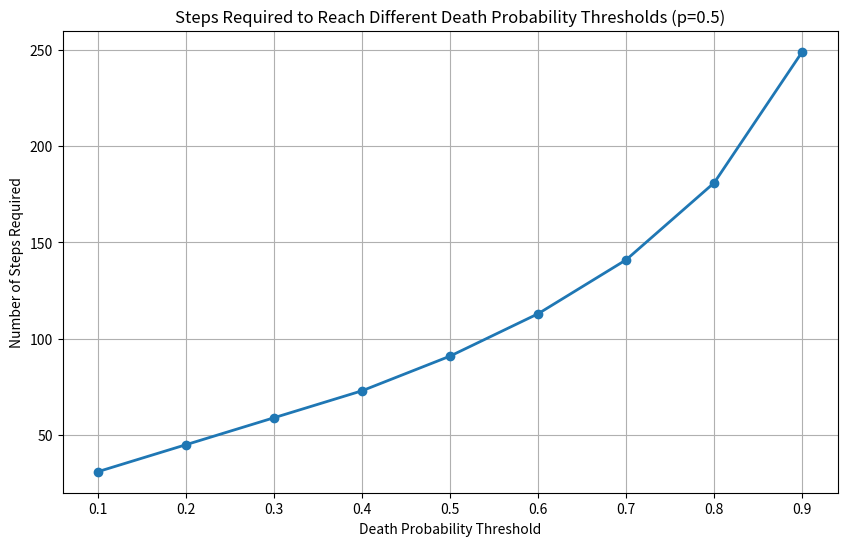
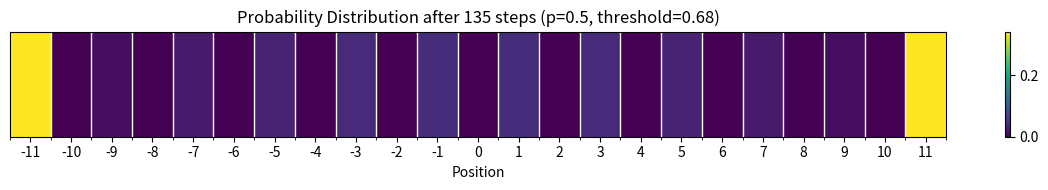

Write Python code to recreate these figures, in order.
import numpy as np
import matplotlib.pyplot as plt


p = 0.5
q = 1 - p
n_steps = 100
x0 = 0
delta_x = 1


def random_walk_until_threshold(death_prob_threshold, x0, p, q):
    probability = np.zeros(23, dtype=np.float64)
    probability[x0 + 11] = 1.0
    probability_new = np.zeros(23, dtype=np.float64)

    n_steps = 0
    right_trap_prob = 0
    left_trap_prob = 0

    while right_trap_prob + left_trap_prob < death_prob_threshold:
        n_steps += 1

        for i in range(len(probability)):
            if i == 0:
                probability_new[i] = q * probability[i + 1] + probability[i]

            elif i == 1:
                probability_new[i] = q * probability[i + 1]

            elif i == len(probability) - 2:
                probability_new[i] = p * probability[i - 1]

            elif i == len(probability) - 1:
                probability_new[i] = p * probability[i - 1] + probability[i]

            else:
                probability_new[i] = p * probability[i - 1] + q * probability[i + 1]

        probability = probability_new.copy()
        right_trap_prob = probability[-1]
        left_trap_prob = probability[0]

    return n_steps, probability, right_trap_prob, left_trap_prob


death_prob_thresholds = np.linspace(0.1, 0.9, 9)
steps_required = []

for death_prob_threshold in death_prob_thresholds:
    n_steps, _, _, _ = random_walk_until_threshold(death_prob_threshold, x0, p, q)
    steps_required.append(n_steps)

plt.figure(figsize=(10, 6))
plt.plot(death_prob_thresholds, steps_required, "o-", linewidth=2)
plt.xlabel("Death Probability Threshold")
plt.ylabel("Number of Steps Required")
plt.title(f"Steps Required to Reach Different Death Probability Thresholds (p={p})")
plt.grid(True)
plt.show()

death_prob_threshold = 0.68
n_steps, probability, right_trap_prob, left_trap_prob = random_walk_until_threshold(
    death_prob_threshold, x0, p, q
)

positions = np.arange(-11, 12)
probability = np.array(probability, dtype=np.float64).reshape(1, 23)
fig, ax = plt.subplots(figsize=(12, 2))
heatmap = ax.imshow(probability, cmap="viridis", aspect="auto")
plt.colorbar(heatmap, ax=ax, orientation="vertical", pad=0.05)
ax.set_xticks(np.arange(23))
ax.set_xticklabels(positions)
ax.set_xlabel("Position")
ax.set_yticks([])
plt.title(
    f"Probability Distribution after {n_steps} steps (p={p}, threshold={death_prob_threshold:.2f})"
)
ax.set_xticks(np.arange(-0.5, 23, 1), minor=True)
ax.grid(which="minor", color="w", linestyle="-", linewidth=1)
plt.tight_layout()
plt.show()
